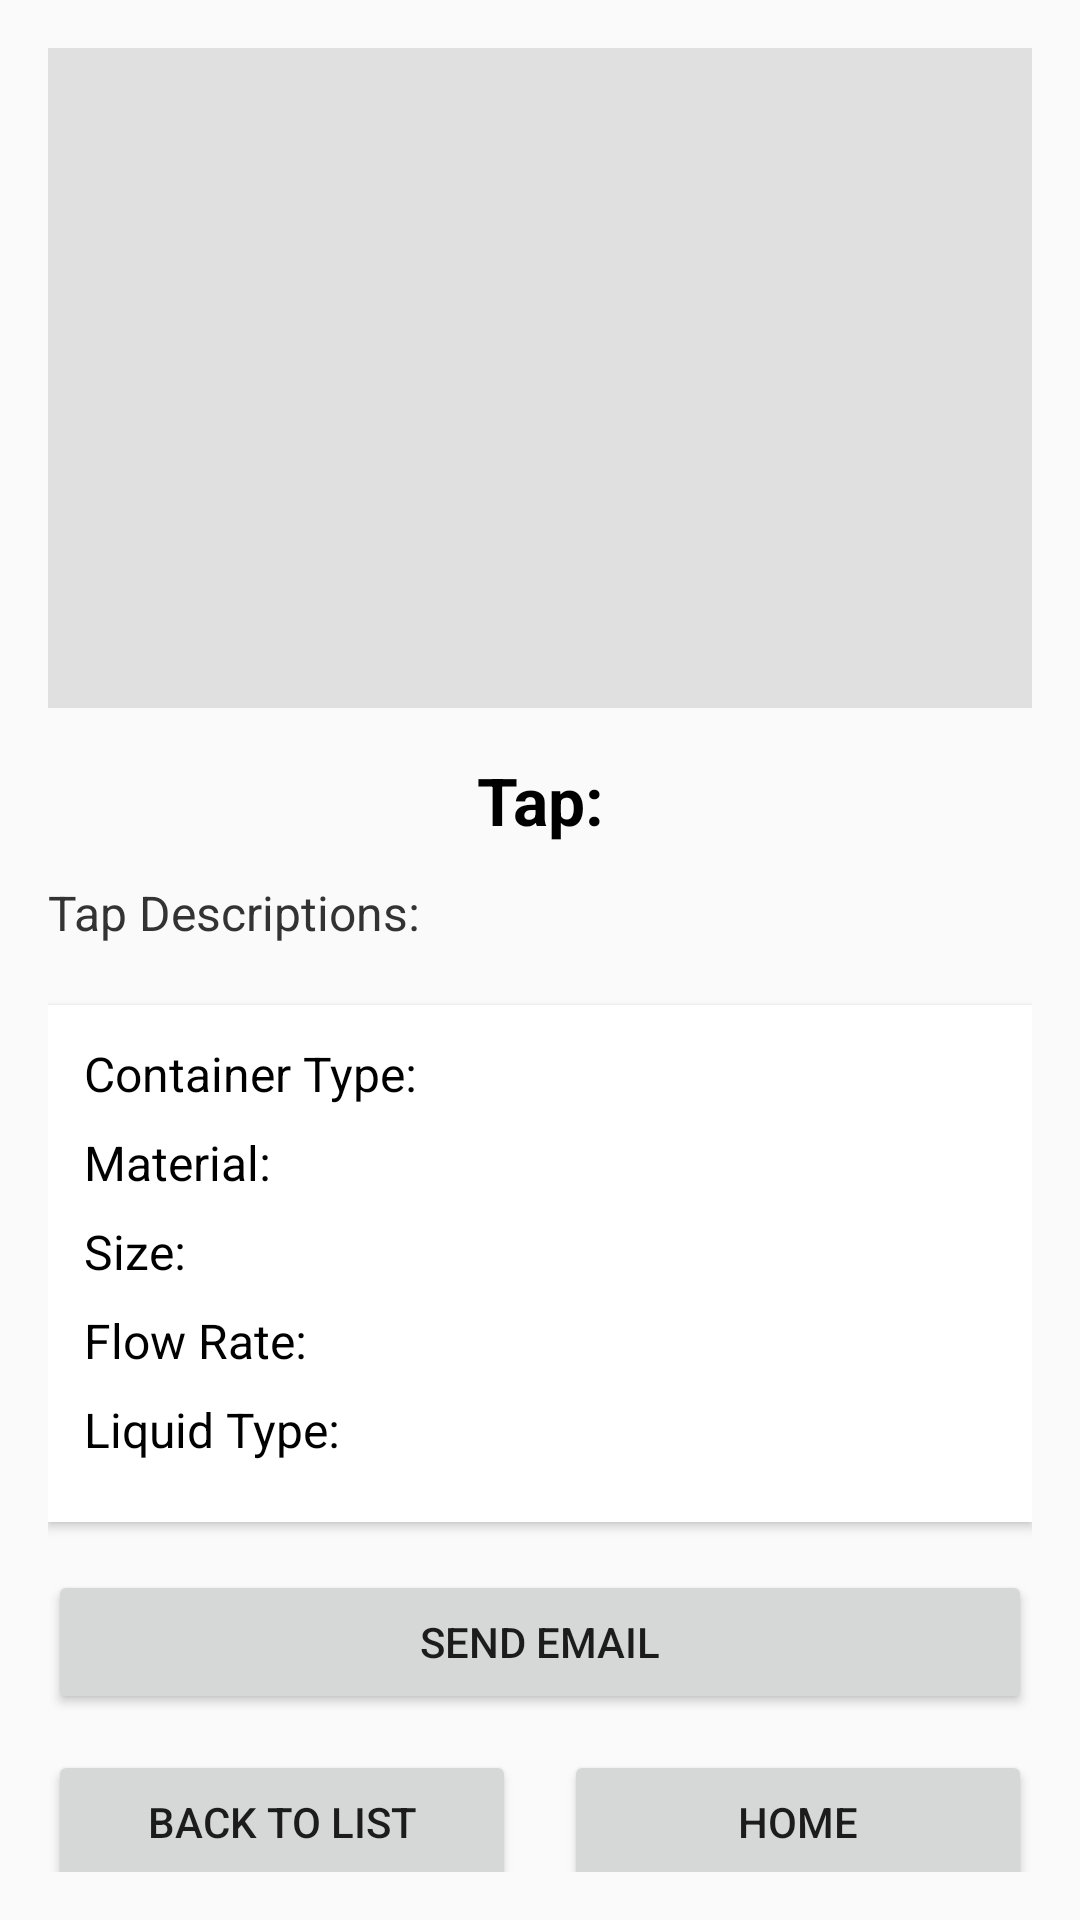

Here is an Android app screen rendered from its layout file. Give the layout XML and the strings, colors and styles it references.
<!-- AndroidManifest.xml: application theme Theme.TheTapApp -->
<!-- res/layout/activity_tap_view.xml -->
<?xml version="1.0" encoding="utf-8"?>
<ScrollView xmlns:android="http://schemas.android.com/apk/res/android"
    xmlns:tools="http://schemas.android.com/tools"
    android:layout_width="match_parent"
    android:layout_height="match_parent"
    android:background="#FAFAFA"
    android:padding="16dp"
    tools:context="TapView.java">

    <LinearLayout
        android:orientation="vertical"
        android:layout_width="match_parent"
        android:layout_height="wrap_content"
        android:gravity="center_horizontal">

        <ImageView
            android:id="@+id/tapImage"
            android:layout_width="match_parent"
            android:layout_height="220dp"
            android:scaleType="centerCrop"
            android:layout_marginBottom="16dp"
            android:background="#E0E0E0"
            tools:src="@drawable/ic_launcher_background" />

        <TextView
            android:id="@+id/tapTitle"
            android:layout_width="match_parent"
            android:layout_height="wrap_content"
            android:text="Tap:"
            android:textSize="22sp"
            android:textStyle="bold"
            android:textColor="#000000"
            android:gravity="center"
            android:layout_marginBottom="12dp" />

        <TextView
            android:id="@+id/tapDescription"
            android:layout_width="match_parent"
            android:layout_height="wrap_content"
            android:text="Tap Descriptions:"
            android:textSize="16sp"
            android:textColor="#333333"
            android:layout_marginBottom="20dp" />

        <LinearLayout
            android:orientation="vertical"
            android:layout_width="match_parent"
            android:layout_height="wrap_content"
            android:padding="12dp"
            android:background="#FFFFFF"
            android:elevation="2dp"
            android:layout_marginBottom="16dp">



            <TextView
                android:id="@+id/tapContainerType"
                android:layout_width="match_parent"
                android:layout_height="wrap_content"
                android:text="Container Type:"
                android:textSize="16sp"
                android:textColor="#000000"
                android:layout_marginBottom="8dp" />

            <TextView
                android:id="@+id/tapMaterial"
                android:layout_width="match_parent"
                android:layout_height="wrap_content"
                android:text="Material:"
                android:textSize="16sp"
                android:textColor="#000000"
                android:layout_marginBottom="8dp" />

            <TextView
                android:id="@+id/tapSize"
                android:layout_width="match_parent"
                android:layout_height="wrap_content"
                android:text="Size:"
                android:textSize="16sp"
                android:textColor="#000000"
                android:layout_marginBottom="8dp" />

            <TextView
                android:id="@+id/tapFlow"
                android:layout_width="match_parent"
                android:layout_height="wrap_content"
                android:text="Flow Rate:"
                android:textSize="16sp"
                android:textColor="#000000"
                android:layout_marginBottom="8dp" />

            <TextView
                android:id="@+id/tapLiquidType"
                android:layout_width="match_parent"
                android:layout_height="wrap_content"
                android:text="Liquid Type:"
                android:textSize="16sp"
                android:textColor="#000000"
                android:layout_marginBottom="8dp" />
        </LinearLayout>

        <Button
            android:id="@+id/btnEmail"
            android:layout_width="match_parent"
            android:layout_height="wrap_content"
            android:text="Send Email" />



        <LinearLayout
            android:orientation="horizontal"
            android:layout_width="match_parent"
            android:layout_height="wrap_content"
            android:gravity="center"
            android:layout_marginTop="12dp"
            android:weightSum="2">


            <Button
                android:id="@+id/btnBackToList"
                android:layout_width="0dp"
                android:layout_height="wrap_content"
                android:layout_weight="1"
                android:text="Back to List"
                android:layout_marginEnd="8dp" />

            <Button
                android:id="@+id/btnBackToHome"
                android:layout_width="0dp"
                android:layout_height="wrap_content"
                android:layout_weight="1"
                android:text="Home"
                android:layout_marginStart="8dp" />
        </LinearLayout>



    </LinearLayout>
</ScrollView>
<!-- resources referenced by this layout -->
<resources>
  <style name="Theme.TheTapApp" parent="Theme.MaterialComponents.DayNight.DarkActionBar">
          
          <item name="colorPrimary">@color/purple_500</item>
          <item name="colorPrimaryVariant">@color/purple_700</item>
          <item name="colorOnPrimary">@color/white</item>
          
          <item name="colorSecondary">@color/teal_200</item>
          <item name="colorSecondaryVariant">@color/teal_700</item>
          <item name="colorOnSecondary">@color/black</item>
          
          <item name="android:statusBarColor">?attr/colorPrimaryVariant</item>
          
      </style>
  <!-- not gathered from this repository: default colours our renderer supplied (Android Studio template values) -->
  <color name="purple_500">#FF6200EE</color>
  <color name="purple_700">#FF3700B3</color>
  <color name="teal_200">#FF03DAC5</color>
  <color name="teal_700">#FF018786</color>
  <color name="black">#FF000000</color>
  <color name="white">#FFFFFFFF</color>
</resources>
